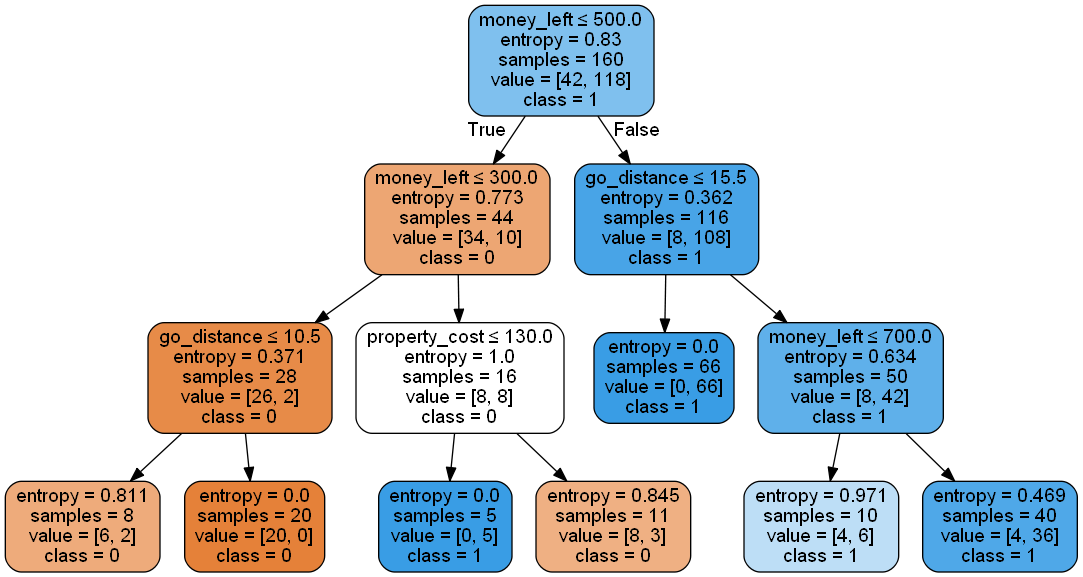

Data behind this chart, as committed beside it:
money_left, property_cost, opponent_average, go_distance, opponent_house_distance, buy_property
200, 200, 800, 17, 32, 0
1200, 60, 1400, 18, 10, 1
1800, 160, 1800, 12, 24, 1
400, 200, 1200, 18, 6, 0
1000, 240, 400, 14, 17, 1
200, 60, 200, 22, 9, 0
1600, 240, 400, 2, 26, 1
1400, 200, 0, 16, 20, 1
0, 100, 200, 8, 6, 0
200, 220, 1000, 11, 10, 0
200, 100, 1600, 10, 32, 1
800, 300, 800, 32, 30, 1
400, 350, 1600, 36, 14, 0
600, 140, 1800, 6, 18, 1
600, 100, 800, 30, 20, 1
1600, 60, 800, 28, 26, 1
800, 140, 1200, 36, 5, 1
0, 60, 600, 34, 26, 0
400, 140, 200, 11, 32, 1
1400, 120, 1000, 15, 3, 1
400, 180, 0, 1, 24, 1
0, 350, 0, 12, 4, 0
1800, 140, 600, 9, 5, 1
1600, 320, 600, 15, 26, 1
200, 140, 400, 8, 24, 1
1600, 260, 800, 5, 1, 1
800, 240, 600, 24, 7, 1
1600, 100, 800, 6, 20, 1
1800, 60, 1800, 34, 38, 1
400, 260, 400, 16, 9, 0
600, 60, 1600, 30, 7, 1
0, 100, 1800, 8, 12, 0
1600, 200, 1000, 14, 2, 1
1200, 120, 1800, 38, 8, 1
1200, 180, 1800, 14, 34, 1
1400, 300, 400, 26, 34, 1
1000, 160, 1800, 20, 16, 1
1800, 180, 800, 5, 9, 1
600, 200, 1000, 30, 3, 1
0, 400, 1800, 32, 28, 0
400, 280, 1600, 30, 22, 1
600, 300, 1600, 22, 28, 1
1800, 140, 1400, 11, 32, 1
200, 260, 1400, 5, 9, 0
400, 160, 0, 4, 14, 1
200, 320, 200, 34, 15, 0
1400, 200, 0, 22, 18, 1
800, 220, 400, 7, 32, 1
1800, 60, 400, 7, 22, 1
1400, 220, 0, 7, 11, 1
1800, 220, 1200, 13, 32, 1
1000, 300, 0, 26, 32, 1
800, 160, 200, 32, 28, 1
1600, 350, 1200, 32, 4, 1
1200, 220, 1400, 11, 13, 1
1000, 300, 0, 20, 3, 1
1200, 60, 1200, 4, 8, 1
1600, 200, 1000, 15, 7, 1
200, 60, 1000, 14, 2, 0
800, 200, 800, 24, 36, 1
... 141 more rows
